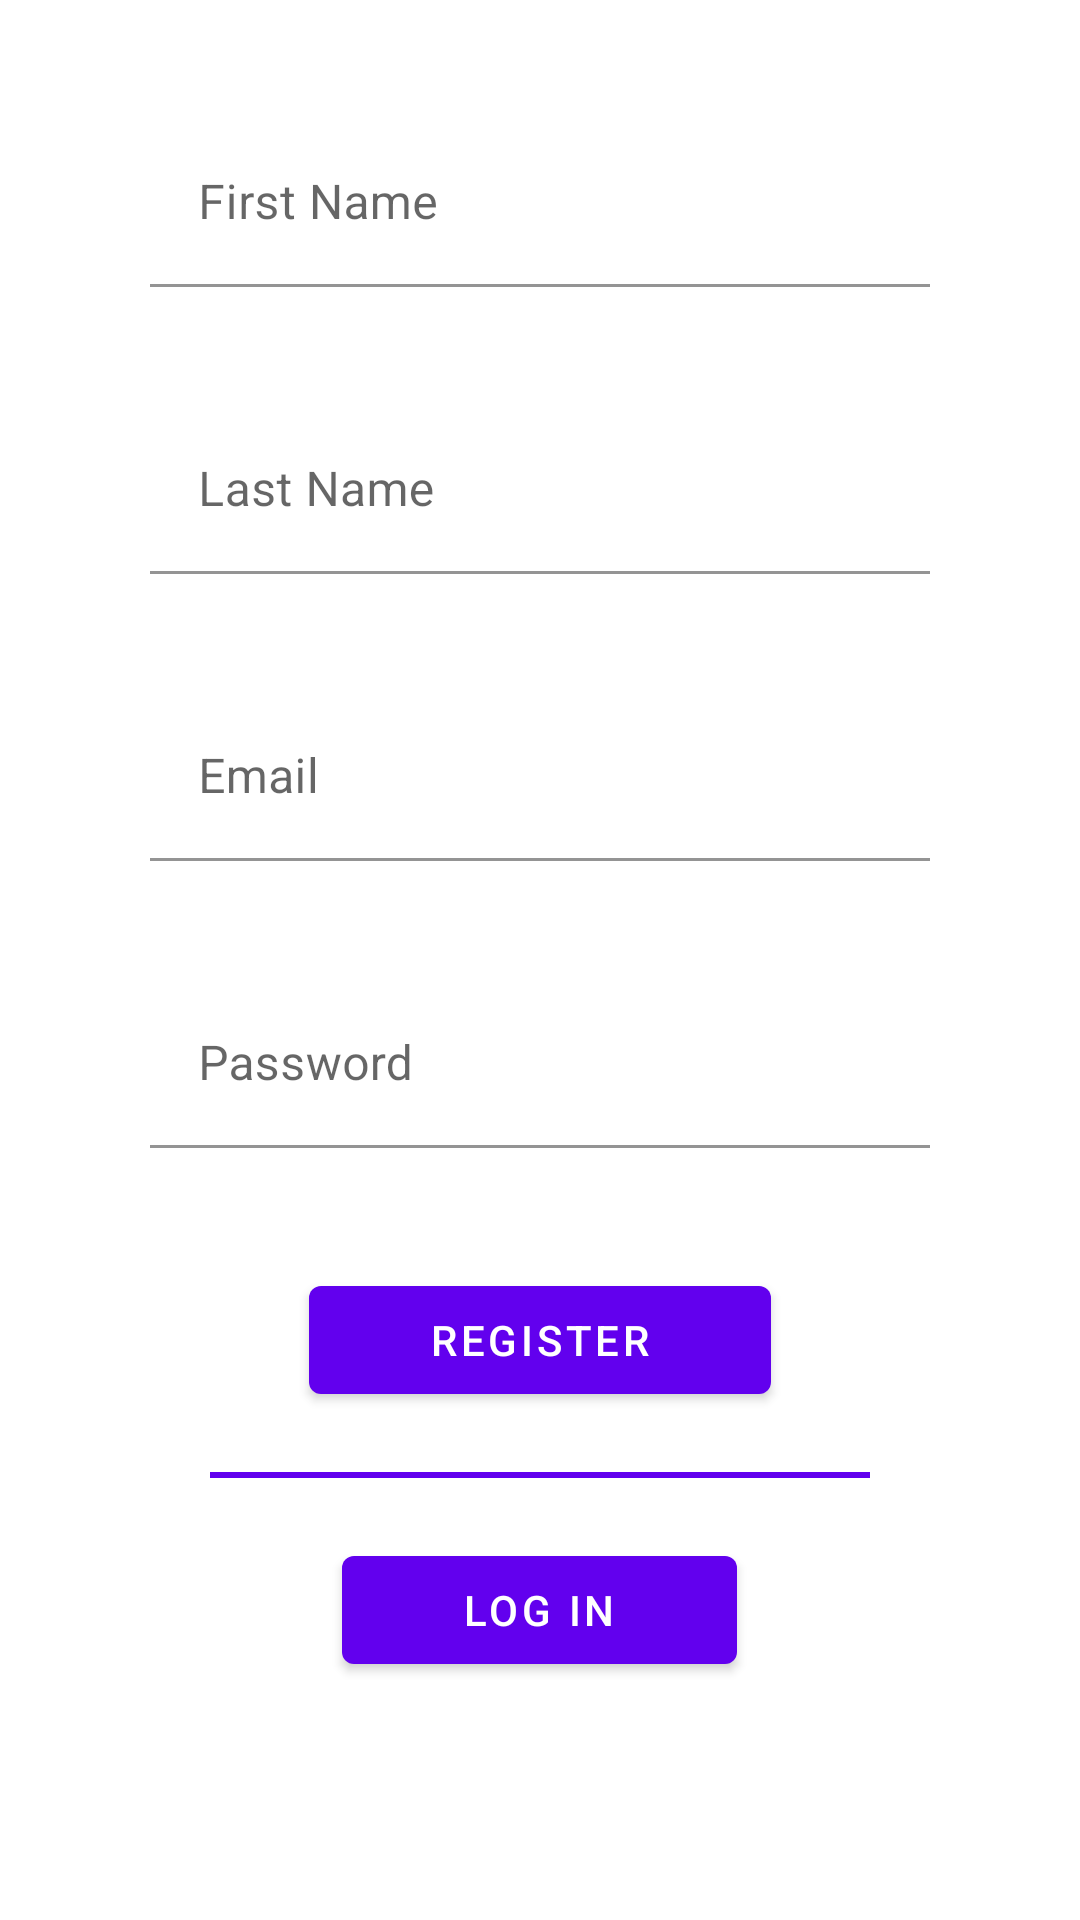

The Android layout XML behind this screen, and the referenced resources:
<!-- AndroidManifest.xml: application theme AppTheme -->
<!-- res/layout/activity_main.xml -->
<?xml version="1.0" encoding="utf-8"?>
<LinearLayout xmlns:android="http://schemas.android.com/apk/res/android"
    xmlns:tools="http://schemas.android.com/tools"
    android:layout_width="match_parent"
    android:layout_height="match_parent"
    xmlns:app="http://schemas.android.com/apk/res-auto"
    android:orientation="vertical"
    tools:context=".MainActivity">

    <com.google.android.material.textfield.TextInputLayout
        android:layout_marginTop="40sp"
        android:layout_marginLeft="30sp"
        android:layout_marginRight="30sp"
        android:layout_gravity="center_horizontal"
        android:layout_width="match_parent"
        android:layout_height="wrap_content"
        android:hint="First Name"
        android:textAlignment="center"
        android:id="@+id/inputLayoutName"
        android:paddingStart="20sp"
        android:paddingEnd="20sp">

        <com.google.android.material.textfield.TextInputEditText
            android:background="@color/transparent"
            android:imeOptions="actionNext"
            android:inputType="textPersonName"
            android:id="@+id/inputEditTextName"
            android:layout_width="match_parent"
            android:layout_height="wrap_content"/>

    </com.google.android.material.textfield.TextInputLayout>

    <com.google.android.material.textfield.TextInputLayout
        android:layout_marginTop="40sp"
        android:layout_marginLeft="30sp"
        android:layout_marginRight="30sp"
        android:layout_gravity="center_horizontal"
        android:layout_width="match_parent"
        android:layout_height="wrap_content"
        android:hint="Last Name"
        android:textAlignment="center"
        android:id="@+id/inputLayoutSurname"
        android:paddingStart="20sp"
        android:paddingEnd="20sp">

        <com.google.android.material.textfield.TextInputEditText
            android:background="@color/transparent"
            android:imeOptions="actionNext"
            android:inputType="textPersonName"
            android:id="@+id/inputEditTextSurname"
            android:layout_width="match_parent"
            android:layout_height="wrap_content"/>

    </com.google.android.material.textfield.TextInputLayout>

    <com.google.android.material.textfield.TextInputLayout
        android:layout_marginTop="40sp"
        android:layout_marginLeft="30sp"
        android:layout_marginRight="30sp"
        android:layout_gravity="center_horizontal"
        android:layout_width="match_parent"
        android:layout_height="wrap_content"
        android:hint="Email"
        android:textAlignment="center"
        android:id="@+id/inputLayoutEmail"
        android:paddingStart="20sp"
        android:paddingEnd="20sp">

        <com.google.android.material.textfield.TextInputEditText
            android:background="@color/transparent"
            android:imeOptions="actionNext"
            android:inputType="textEmailAddress"
            android:id="@+id/inputEditTextEmail"
            android:layout_width="match_parent"
            android:layout_height="wrap_content"/>

    </com.google.android.material.textfield.TextInputLayout>

    <com.google.android.material.textfield.TextInputLayout
        android:layout_marginTop="40sp"
        android:layout_marginLeft="30sp"
        android:layout_marginRight="30sp"
        android:layout_gravity="center_horizontal"
        android:layout_width="match_parent"
        android:layout_height="wrap_content"
        android:hint="Password"
        android:textAlignment="center"
        android:id="@+id/inputLayoutPassword"
        android:paddingStart="20sp"
        android:paddingEnd="20sp">

        <com.google.android.material.textfield.TextInputEditText
            android:background="@color/transparent"
            android:inputType="textWebPassword"
            android:imeOptions="actionDone"
            android:id="@+id/inputEditTextPassword"
            android:layout_width="match_parent"
            android:layout_height="wrap_content"/>

    </com.google.android.material.textfield.TextInputLayout>

    <com.google.android.material.button.MaterialButton
        android:layout_width="wrap_content"
        android:layout_height="wrap_content"
        android:text="Register"
        android:onClick="signUp"
        android:layout_gravity="center_horizontal"
        android:layout_marginTop="40sp"
        android:paddingRight="40sp"
        android:paddingLeft="40sp"/>

    <View
        android:background="@color/design_default_color_primary"
        android:layout_marginTop="20sp"
        android:layout_marginLeft="70sp"
        android:layout_marginRight="70sp"
        android:layout_width="match_parent"
        android:layout_height="2sp"/>

    <com.google.android.material.button.MaterialButton
        android:layout_width="wrap_content"
        android:layout_height="wrap_content"
        android:text="Log In"
        android:onClick="signIn"
        android:layout_gravity="center_horizontal"
        android:layout_marginTop="20sp"
        android:paddingRight="40sp"
        android:paddingLeft="40sp"
        android:layout_marginBottom="10sp"/>

</LinearLayout>
<!-- resources referenced by this layout -->
<resources>
  <color name="transparent">#00ffffff</color>
  <style name="AppTheme" parent="Theme.MaterialComponents.Light.DarkActionBar">
          
          <item name="colorPrimary">@color/design_default_color_primary</item>
          <item name="colorPrimaryDark">@color/design_default_color_primary_dark</item>
          <item name="colorAccent">@color/colorAccent</item>
      </style>
  <color name="colorAccent">#D81B60</color>
</resources>
